Image classification data set "exercise_quality_v1" (ody09/GymProject on GitHub). Class labels (6): bicep curl bad form, bicep curl good form, push-up bad form, push-up good form, squat bad form, squat good form.

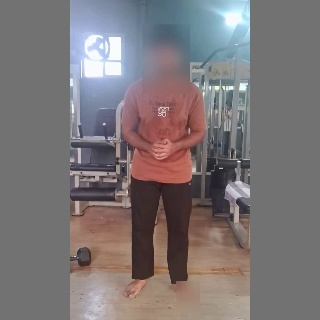
Label: squat good form

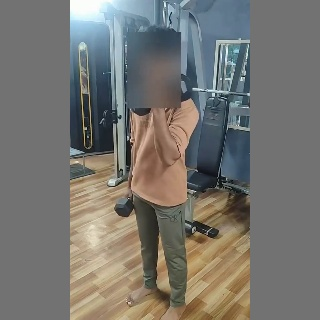
Label: bicep curl bad form

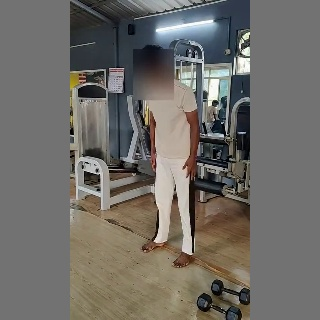
Label: squat good form

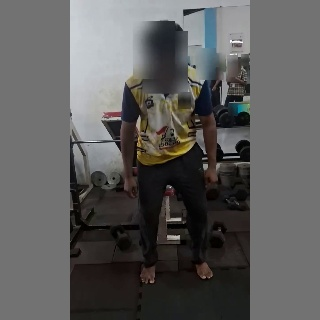
Label: squat bad form

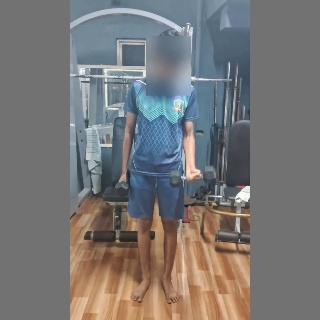
Label: bicep curl good form

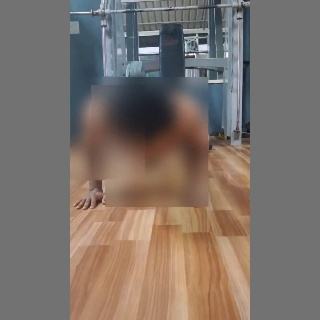
Label: push-up good form
